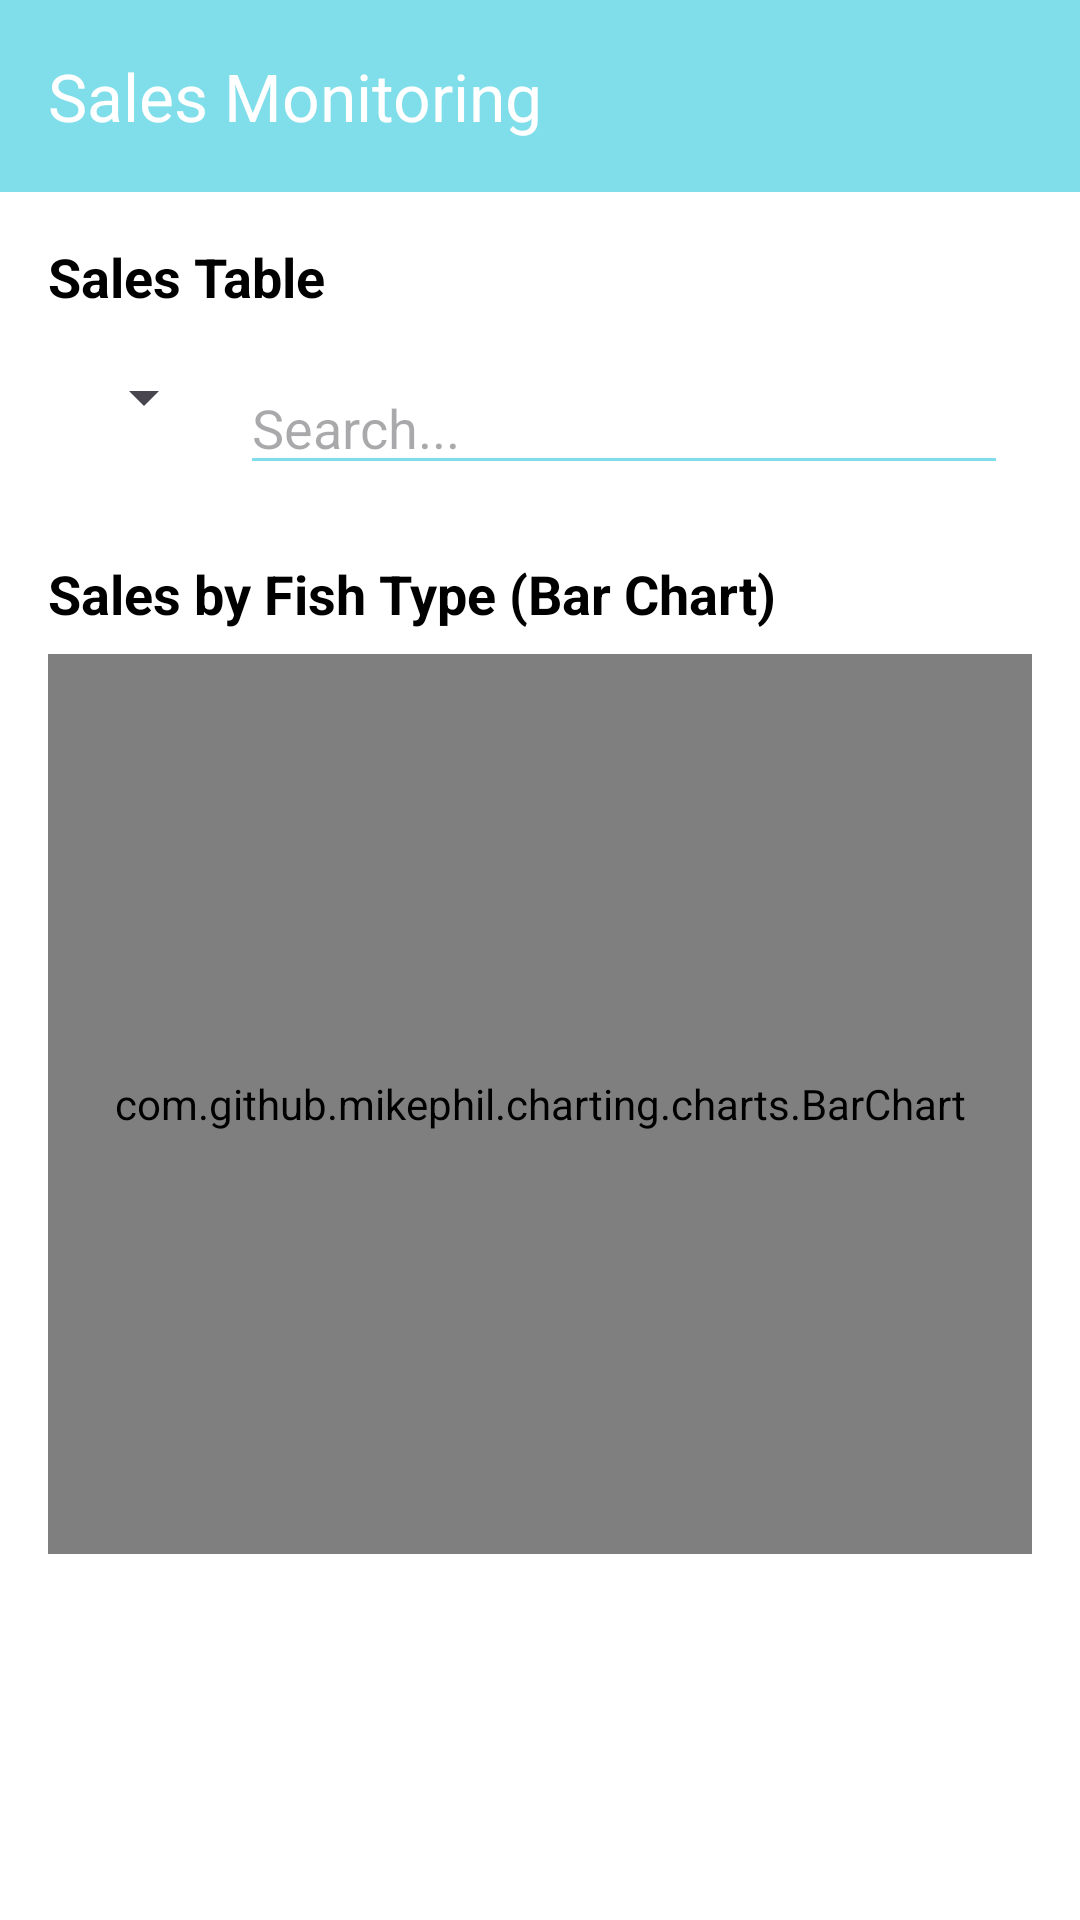

Reconstruct the res/layout file that produces this screen, plus the resources it refers to.
<!-- AndroidManifest.xml: application theme Theme.IT3C_Grp10_NAVARROSA -->
<!-- res/layout/activity_tracking.xml -->
<?xml version="1.0" encoding="utf-8"?>
<LinearLayout xmlns:android="http://schemas.android.com/apk/res/android"
    xmlns:app="http://schemas.android.com/apk/res-auto"
    android:layout_width="match_parent"
    android:layout_height="match_parent"
    android:orientation="vertical"
    android:background="@color/white">

    <androidx.appcompat.widget.Toolbar
        android:id="@+id/toolbar"
        android:layout_width="match_parent"
        android:layout_height="wrap_content"
        android:background="@color/primary"
        android:theme="@style/ThemeOverlay.AppCompat.Dark.ActionBar"
        app:title="Sales Monitoring" />

    <ScrollView
        android:layout_width="match_parent"
        android:layout_height="wrap_content"
        android:fillViewport="true"
        android:background="@color/background">
        <LinearLayout
            android:layout_width="match_parent"
            android:layout_height="wrap_content"
            android:orientation="vertical"
            android:padding="16dp">

            <TextView
                android:layout_width="wrap_content"
                android:layout_height="wrap_content"
                android:text="Sales Table"
                android:textStyle="bold"
                android:textSize="18sp"
                android:textColor="@color/text_primary"
                android:layout_marginBottom="8dp" />

            <LinearLayout
                android:layout_width="match_parent"
                android:layout_height="wrap_content"
                android:orientation="horizontal"
                android:padding="8dp">

                <Spinner
                    android:id="@+id/sales_type_selector"
                    android:layout_width="wrap_content"
                    android:layout_height="wrap_content"
                    android:layout_marginEnd="8dp" />

                <EditText
                    android:id="@+id/sales_search_bar"
                    android:layout_width="0dp"
                    android:layout_height="wrap_content"
                    android:layout_weight="1"
                    android:hint="Search..."
                    android:inputType="text"
                    android:textColor="@color/text_primary"
                    android:backgroundTint="@color/primary" />
            </LinearLayout>

            <TableLayout
                android:id="@+id/sales_table"
                android:layout_width="match_parent"
                android:layout_height="wrap_content"
                android:stretchColumns="*"
                android:background="@color/background" />

            <TextView
                android:layout_width="wrap_content"
                android:layout_height="wrap_content"
                android:text="Sales by Fish Type (Bar Chart)"
                android:textStyle="bold"
                android:textSize="18sp"
                android:textColor="@color/text_primary"
                android:layout_marginTop="16dp"
                android:layout_marginBottom="8dp" />

    <com.github.mikephil.charting.charts.BarChart
        android:id="@+id/sales_bar_chart"
        android:layout_width="match_parent"
                android:layout_height="300dp"
                android:background="@color/background" />
        </LinearLayout>
    </ScrollView>
</LinearLayout>
<!-- resources referenced by this layout -->
<resources>
  <color name="background">#FFFFFF</color>
  <color name="primary">#80DEEA</color>
  <color name="text_primary">#000000</color>
  <color name="white">#FFFFFFFF</color>
  <style name="Theme.IT3C_Grp10_NAVARROSA" parent="Base.Theme.IT3C_Grp10_NAVARROSA" />
  <style name="Base.Theme.IT3C_Grp10_NAVARROSA" parent="Theme.Material3.DayNight.NoActionBar">
          
          
      </style>
</resources>
